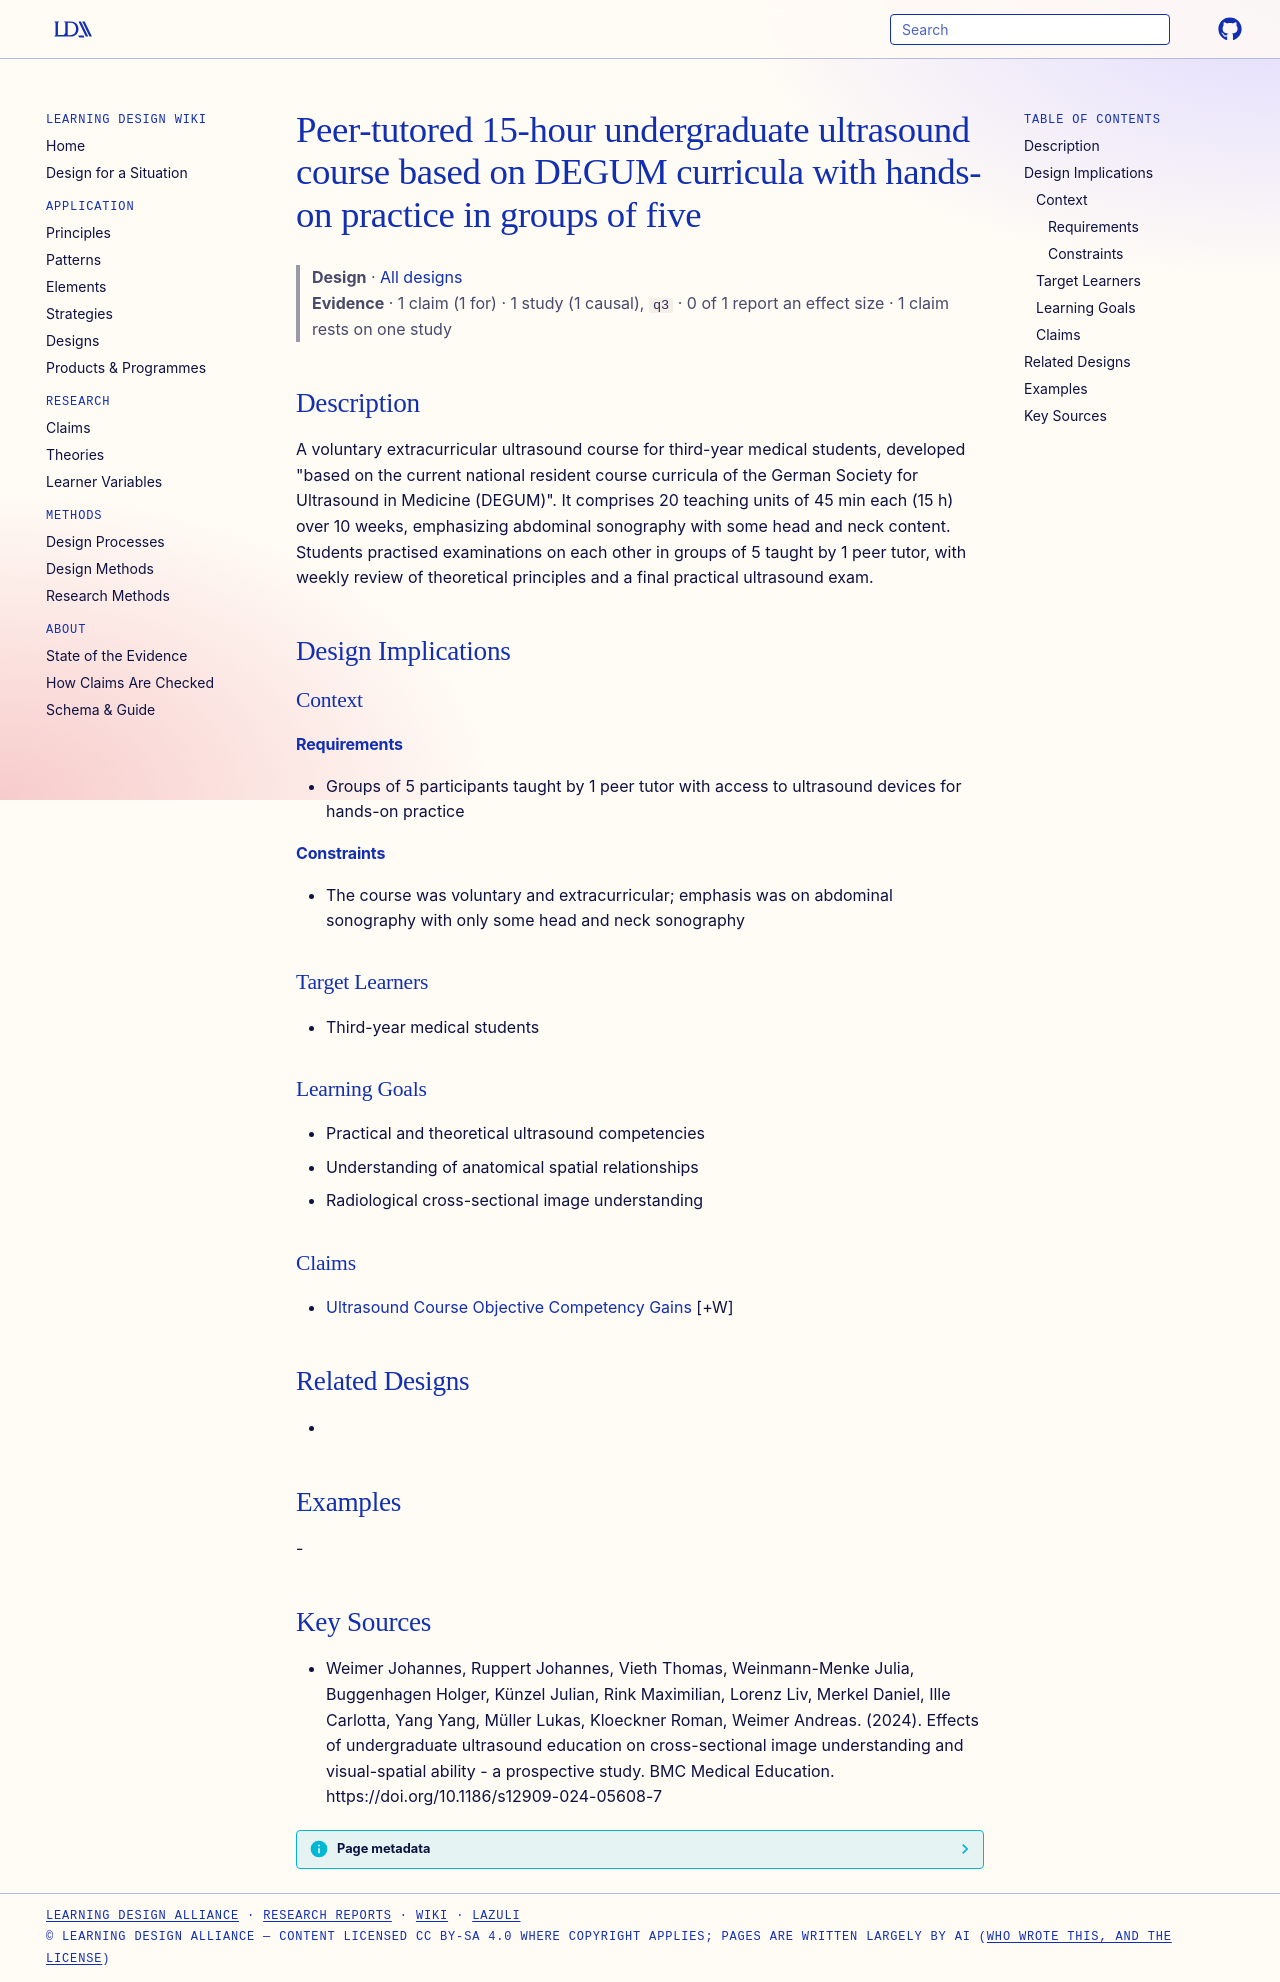

repository: Learning-Design-Alliance/learning-wiki · page: designs/peer-tutored-15h-undergraduate-ultrasound-course/index.html · generator: mkdocs

---
type: design
id: peer-tutored-15h-undergraduate-ultrasound-course
title: Peer-tutored 15-hour undergraduate ultrasound course based on DEGUM curricula with hands-on practice in groups of five
description: "A voluntary extracurricular ultrasound course for third-year medical students, developed \"based on the current national resident course curricula of the German Society for Ultrasound in Medicine (DEGUM)\"."
status: review
generated:
  by: "process:settle-candidates"
  at: 2026-11-07
sources:
  - id: weimer-johannes-2024
    resource: "https://doi.org/10.1186/s12909-024-05608-7"
    title: "Weimer Johannes, Ruppert Johannes, Vieth Thomas, Weinmann-Menke Julia, Buggenhagen Holger, Künzel Julian, Rink Maximilian, Lorenz Liv, Merkel Daniel, Ille Carlotta, Yang Yang, Müller Lukas, Kloeckner Roman, Weimer Andreas. (2024). Effects of undergraduate ultrasound education on cross-sectional image understanding and visual-spatial ability - a prospective study. BMC Medical Education. https://doi.org/10.1186/s12909-024-05608-7"
    author: Weimer Johannes, Ruppert Johannes, Vieth Thomas, Weinmann-Menke Julia, Buggenhagen Holger, Künzel Julian, Rink Maximilian, Lorenz Liv, Merkel Daniel, Ille Carlotta, Yang Yang, Müller Lukas, Kloeckner Roman, Weimer Andreas
---

# Peer-tutored 15-hour undergraduate ultrasound course based on DEGUM curricula with hands-on practice in groups of five

> **Design** · [All designs](index.md)
> **Evidence** · 1 claim (1 for) · 1 study (1 causal), `q3` · 0 of 1 report an effect size · 1 claim rests on one study

## Description
A voluntary extracurricular ultrasound course for third-year medical students, developed "based on the current national resident course curricula of the German Society for Ultrasound in Medicine (DEGUM)". It comprises 20 teaching units of 45 min each (15 h) over 10 weeks, emphasizing abdominal sonography with some head and neck content. Students practised examinations on each other in groups of 5 taught by 1 peer tutor, with weekly review of theoretical principles and a final practical ultrasound exam.

## Design Implications

### Context
#### Requirements
- Groups of 5 participants taught by 1 peer tutor with access to ultrasound devices for hands-on practice
#### Constraints
- The course was voluntary and extracurricular; emphasis was on abdominal sonography with only some head and neck sonography

### Target Learners
- Third-year medical students

### Learning Goals
- Practical and theoretical ultrasound competencies
- Understanding of anatomical spatial relationships
- Radiological cross-sectional image understanding

### Claims
- [Ultrasound Course Objective Competency Gains](../claims/ultrasound-course-objective-competency-gains.md) [+W]

## Related Designs
- 

## Examples
-

## Key Sources
- Weimer Johannes, Ruppert Johannes, Vieth Thomas, Weinmann-Menke Julia, Buggenhagen Holger, Künzel Julian, Rink Maximilian, Lorenz Liv, Merkel Daniel, Ille Carlotta, Yang Yang, Müller Lukas, Kloeckner Roman, Weimer Andreas. (2024). Effects of undergraduate ultrasound education on cross-sectional image understanding and visual-spatial ability - a prospective study. BMC Medical Education. https://doi.org/10.1186/s12909-024-05608-7
